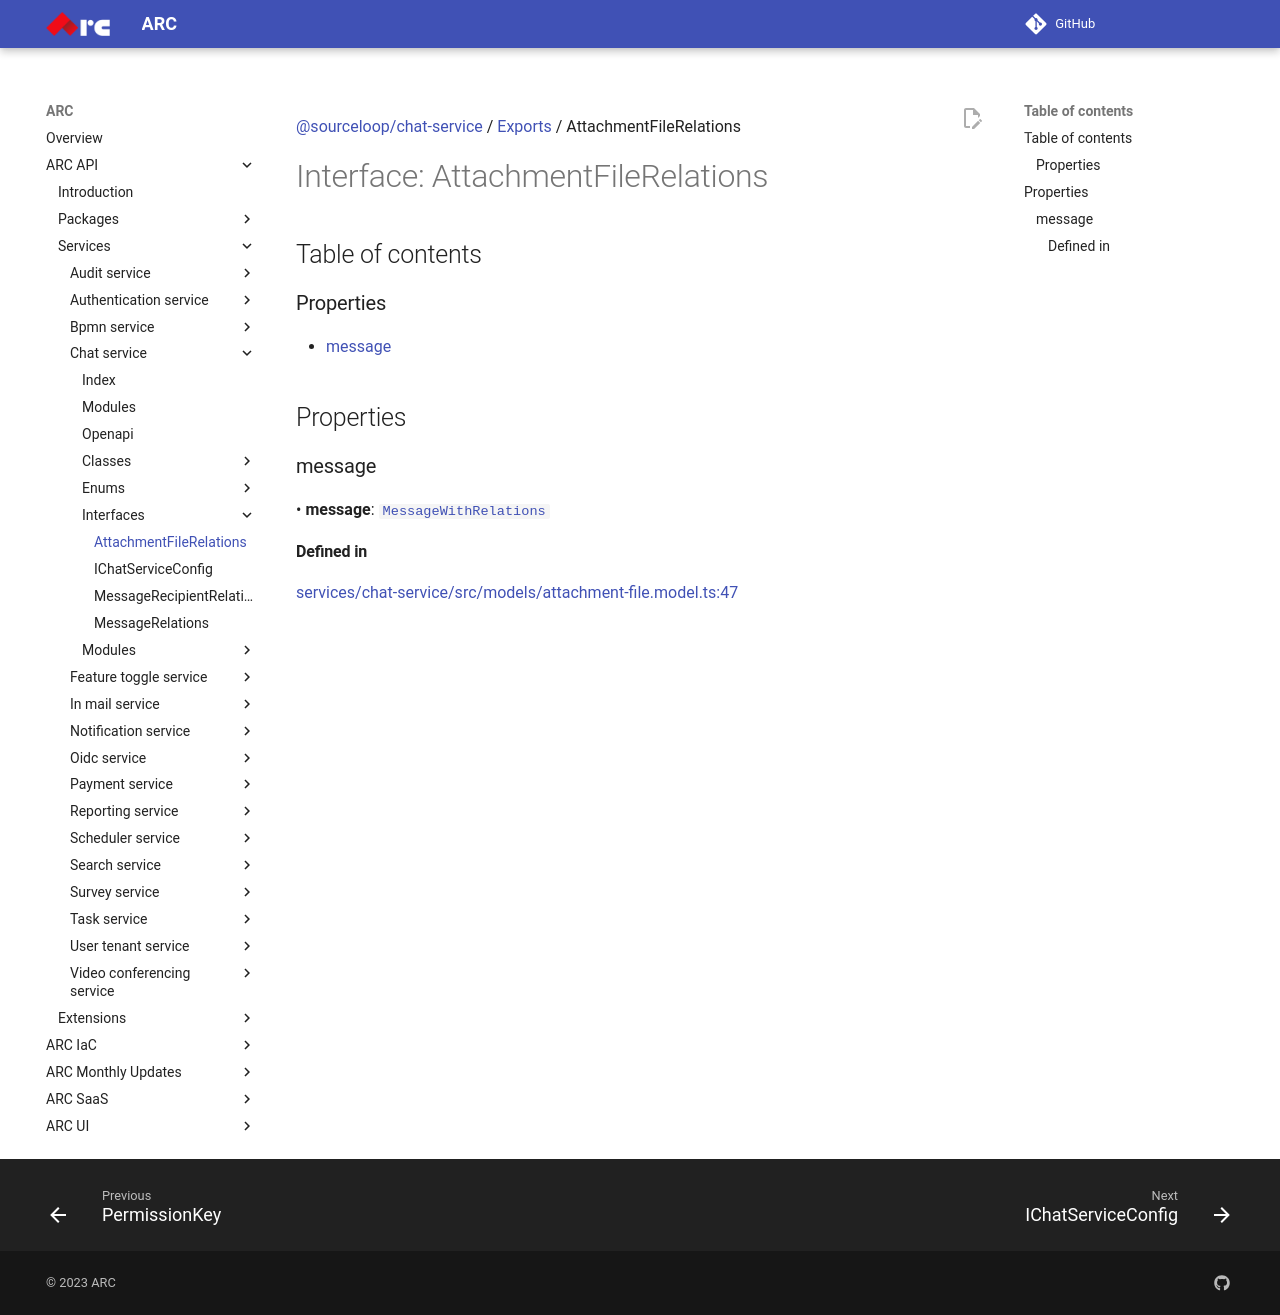

repository: sourcefuse/arc-docs · page: arc-api-docs/services/chat-service/interfaces/AttachmentFileRelations/index.html · generator: mkdocs

[@sourceloop/chat-service](../README.md) / [Exports](../modules.md) / AttachmentFileRelations

# Interface: AttachmentFileRelations

## Table of contents

### Properties

- [message](AttachmentFileRelations.md#message)

## Properties

### message

• **message**: [`MessageWithRelations`](../modules.md#messagewithrelations)

#### Defined in

[services/chat-service/src/models/attachment-file.model.ts:47](https://github.com/sourcefuse/loopback4-microservice-catalog/blob/eb9d4d57/services/chat-service/src/models/attachment-file.model.ts#L47)
